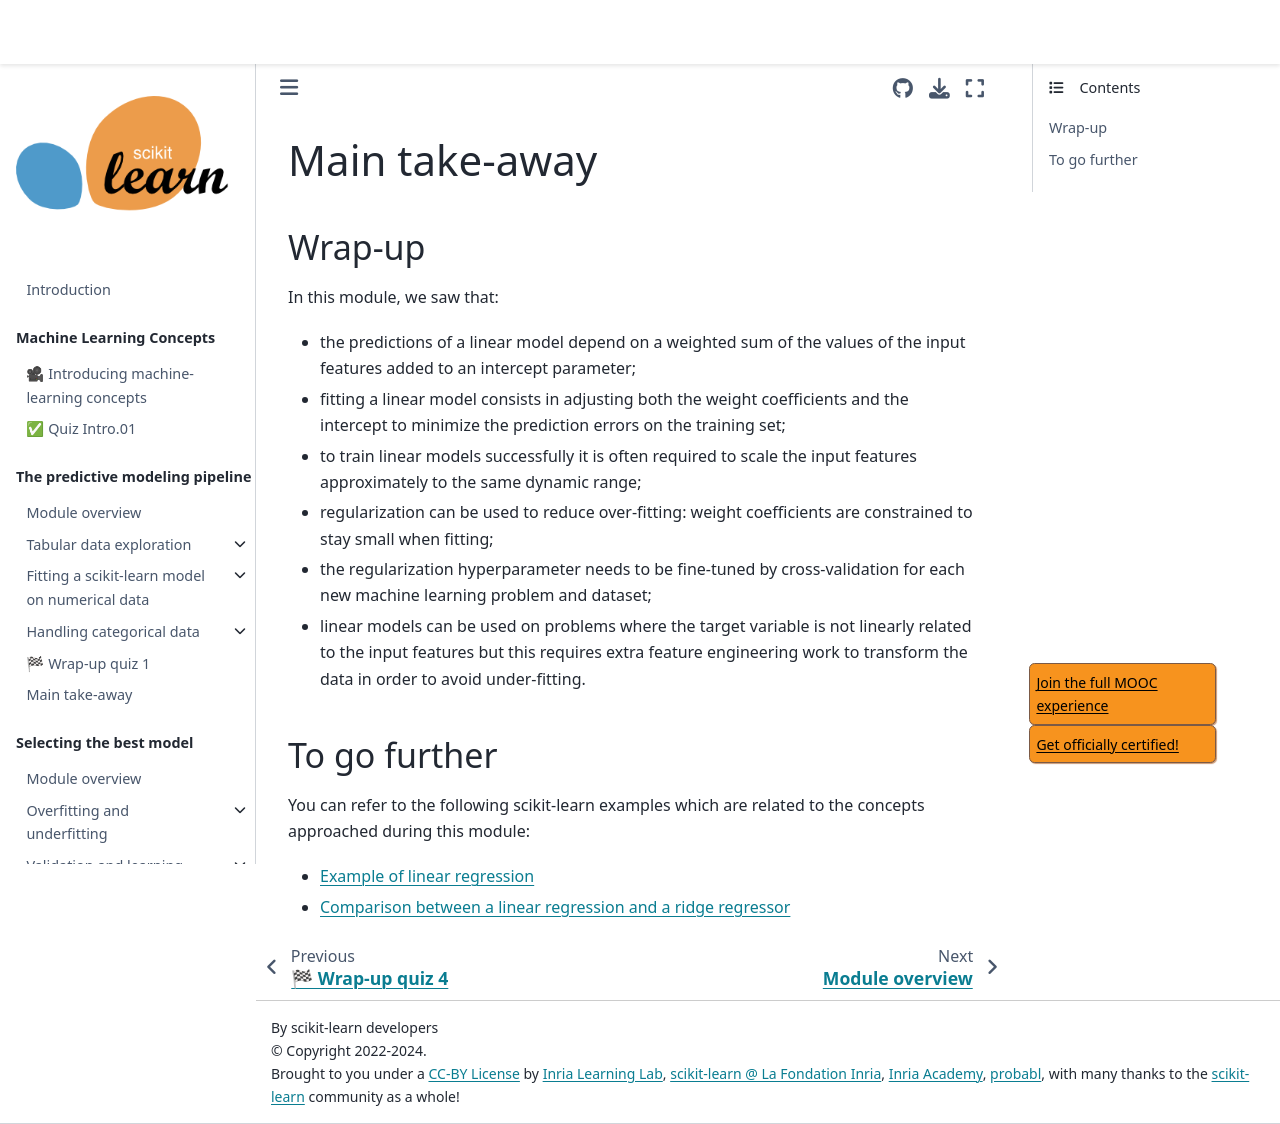

repository: INRIA/scikit-learn-mooc · page: linear_models/linear_models_module_take_away.html · generator: jekyll

# Main take-away

## Wrap-up

<!-- Quick wrap-up for the module -->

In this module, we saw that:

- the predictions of a linear model depend on a weighted sum of the values of
  the input features added to an intercept parameter;
- fitting a linear model consists in adjusting both the weight coefficients and
  the intercept to minimize the prediction errors on the training set;
- to train linear models successfully it is often required to scale the input
  features approximately to the same dynamic range;
- regularization can be used to reduce over-fitting: weight coefficients are
  constrained to stay small when fitting;
- the regularization hyperparameter needs to be fine-tuned by cross-validation
  for each new machine learning problem and dataset;
- linear models can be used on problems where the target variable is not
  linearly related to the input features but this requires extra feature
  engineering work to transform the data in order to avoid under-fitting.

## To go further

<!-- Some extra links of content to go further -->

You can refer to the following scikit-learn examples which are related to
the concepts approached during this module:

- [Example of linear regression](https://scikit-learn.org/stable/auto_examples/linear_model/plot_ols.html#sphx-glr-auto-examples-linear-model-plot-ols-py)
- [Comparison between a linear regression and a ridge regressor](https://scikit-learn.org/stable/auto_examples/linear_model/plot_ols_ridge_variance.html#sphx-glr-auto-examples-linear-model-plot-ols-ridge-variance-py)
